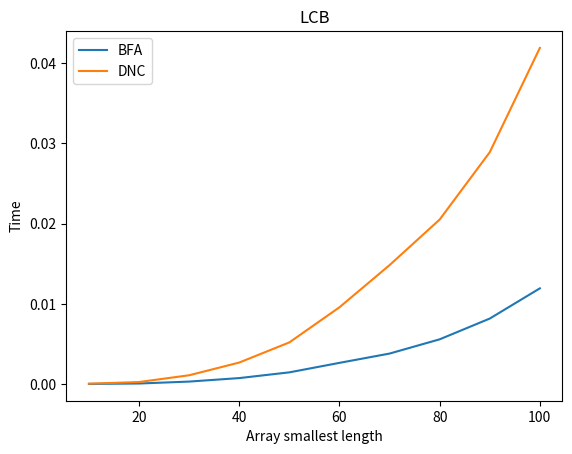

Recreate this plot in Python.
from operator import truediv
import sys
import json
import time
import string
import random
import matplotlib as mpl
import matplotlib.pyplot as plt
import numpy as np


minList = lambda list: min([len(i) for i in list])


def LCP_BFA(lst):
    result = ""
    for i in range(minList(lst)):
        temp = lst[0][i]
        for j in range(1, len(lst)):
            if (lst[j][i] != temp):
                return result
        result = result + temp
    return (result)


def LCP(lst1, lst2):
    result = ""
    n1, n2 = len(lst1), len(lst2)
    i, j = 0, 0
    while i < n1 and j < n2:
        if lst1[i] != lst2[j]:
            break
        result += lst1[i]
        i, j = i + 1, j + 1
    return result


def LCP_DNC(lst, low, high):
    if low == high:
        return lst[low]
    if high > low:
        # Same as (low + high)/2, but avoids
        # overflow for large low and high
        # Reference: GeeksForGeeks
        mid = low + (high - low) // 2
        return LCP(LCP_DNC(lst, low, mid), LCP_DNC(lst, mid + 1, high))
    return ""


def readFromTestCase():
    src = "TestCases_LCP.txt" if len(sys.argv) == 1 else sys.argv[1]
    with open(src, 'r') as tc:
        lines = tc.readlines()
        for index, line in enumerate(lines, start=1):
             if line != "\n":
                line = line.rstrip('\n')
                line = f'[ { line } ]'
                obj = json.loads(line)
                testCase, expectedResult = obj[0], obj[1]
                print(f'{index}.Test case: {obj[0]}')
                print(f'Expected Result: {obj[1]} | Expected Result Length: {len(obj[1])} ')
                testResultBFA = LCP_BFA(testCase*50)
                print(f'Brute force approach result: {testResultBFA} | Brute force approach result length: {len(testResultBFA)}')
                testResultDNC = LCP_DNC(testCase, 0, len(testCase) - 1)
                print(f'Divide and conquer result: {testResultBFA} | Divide and conquer result length: {len(testResultBFA)}')
                print(100 * "-")


def randomWordGenerator(wordLength, prefix = ""):
    for i in range(wordLength):
        prefix += random.choice(string.ascii_lowercase[0:wordLength])
    return prefix


def randomWordListGenerator(listLength):
    result = []
    prefix = string.ascii_lowercase[random.randint(2, 3) : random.randint(4, 9)]
    for i in range(listLength):
        result.append(randomWordGenerator(random.randint(3, 9), prefix))
    return result


def plotAnalysis(isBfa=True):
    lstTimes = []
    for i in range(10, 101, 10):
        avg = 0
        for j in range(1, i + 1):
            tempList = randomWordListGenerator(i * j)
            if isBfa:
                t0 = time.time()
                LCP_BFA(tempList)
                t1 = time.time()
                avg += (t1 - t0)
            else:
                t0 = time.time()
                LCP_DNC(tempList, 0, len(tempList) - 1)
                t1 = time.time()
                avg += (t1 - t0)
        lstTimes.append((avg / 10))
    plt.plot(list(range(10, 101, 10)), lstTimes)
    plt.xlabel('Array smallest length')
    plt.ylabel('Time')
    plt.title(f'LCB - { "Brute force approach" if isBfa else "Divide and conquer"}')
    plt.show()


def twoPlotAnalysis():
    lstTimes0, lstTimes1 = [], []
    for i in range(10, 101, 10):
        avg0, avg1 = 0, 0
        for j in range(1, i + 1):
            tempList = randomWordListGenerator(i * j)
            t0 = time.time()
            LCP_BFA(tempList)
            t1 = time.time()
            avg0 += (t1 - t0)
            t0 = time.time()
            LCP_DNC(tempList, 0, len(tempList) - 1)
            t1 = time.time()
            avg1 += (t1 - t0)
        lstTimes0.append((avg0 / 10))
        lstTimes1.append((avg1 / 10))
    plt.plot(list(range(10, 101, 10)), lstTimes0, label = "BFA")
    plt.plot(list(range(10, 101, 10)), lstTimes1, label = "DNC")
    plt.legend()
    plt.xlabel('Array smallest length')
    plt.ylabel('Time')
    plt.title('LCB')
    plt.show()


if __name__ == "__main__":
    #readFromTestCase()
    #Experimental Analysis
    #Brute force approach
    #plotAnalysis()
    #Divide and conquer
    #plotAnalysis(False)
    twoPlotAnalysis()
